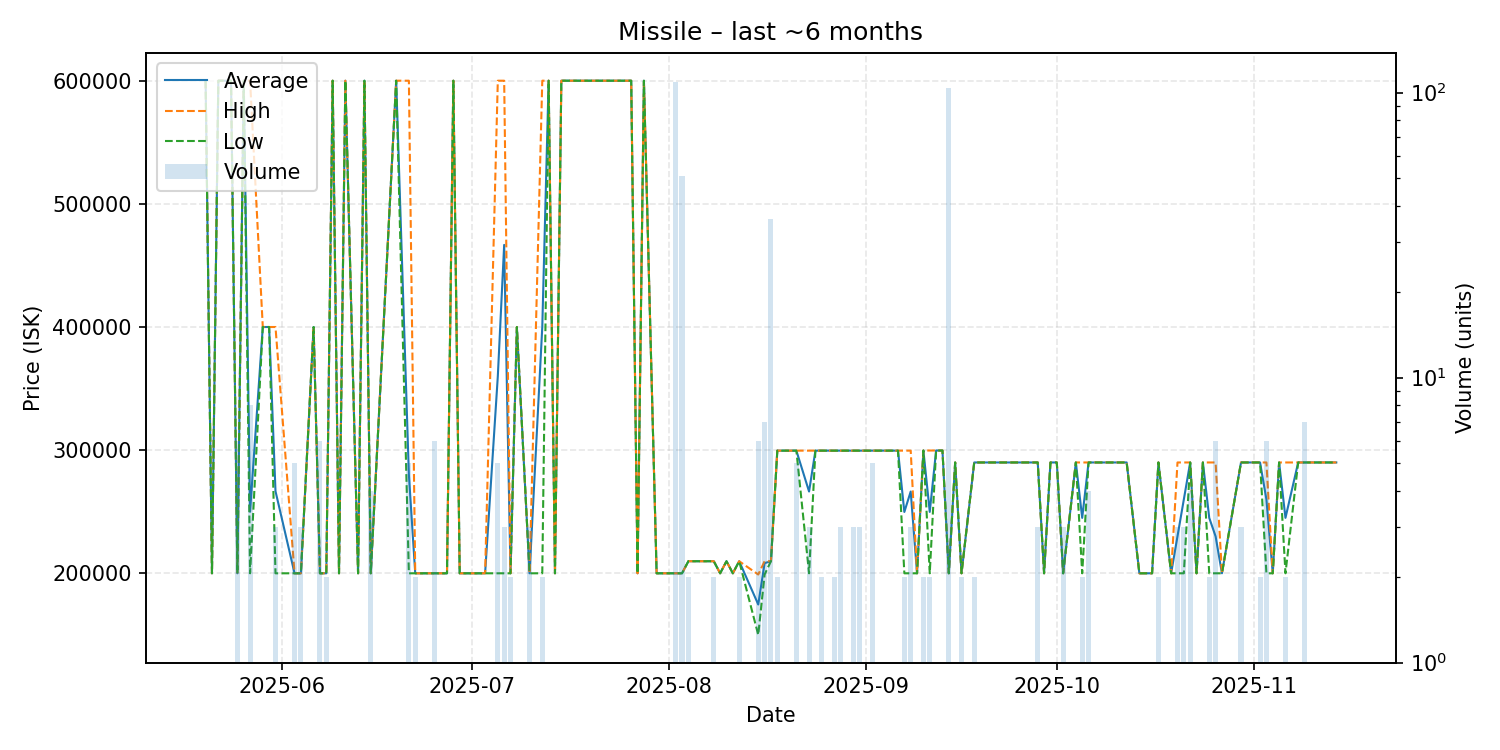

Source data for this figure (header and first rows):
date, average, highest, lowest, order_count, volume
2025-05-20, 600000, 600000, 600000, 1, 1
2025-05-21, 200000, 200000, 200000, 1, 1
2025-05-22, 600000, 600000, 600000, 1, 1
2025-05-23, 600000, 600000, 600000, 1, 1
2025-05-24, 600000, 600000, 600000, 1, 1
2025-05-25, 200000, 200000, 200000, 1, 6
2025-05-26, 600000, 600000, 600000, 1, 1
2025-05-27, 250000, 600000, 200000, 2, 8
2025-05-29, 400000, 400000, 400000, 1, 1
2025-05-30, 400000, 400000, 400000, 1, 1
2025-05-31, 266667, 400000, 200000, 3, 3
2025-06-03, 200000, 200000, 200000, 1, 5
2025-06-04, 200000, 200000, 200000, 3, 3
2025-06-06, 400000, 400000, 400000, 1, 1
2025-06-07, 200000, 200000, 200000, 1, 6
2025-06-08, 200000, 200000, 200000, 2, 2
2025-06-09, 600000, 600000, 600000, 1, 1
2025-06-10, 200000, 200000, 200000, 1, 1
2025-06-11, 600000, 600000, 600000, 1, 1
2025-06-13, 200000, 200000, 200000, 1, 1
2025-06-14, 600000, 600000, 600000, 1, 1
2025-06-15, 200000, 200000, 200000, 1, 4
2025-06-19, 600000, 600000, 600000, 1, 1
2025-06-21, 280000, 600000, 200000, 2, 5
2025-06-22, 200000, 200000, 200000, 2, 2
2025-06-24, 200000, 200000, 200000, 1, 1
2025-06-25, 200000, 200000, 200000, 1, 6
2025-06-27, 200000, 200000, 200000, 1, 1
2025-06-28, 600000, 600000, 600000, 1, 1
2025-06-29, 200000, 200000, 200000, 1, 1
2025-06-30, 200000, 200000, 200000, 1, 1
2025-07-03, 200000, 200000, 200000, 1, 1
2025-07-05, 360000, 600000, 200000, 4, 5
2025-07-06, 466667, 600000, 200000, 3, 3
2025-07-07, 200000, 200000, 200000, 2, 2
2025-07-08, 400000, 400000, 400000, 1, 1
2025-07-10, 200000, 200000, 200000, 3, 3
2025-07-12, 400000, 600000, 200000, 2, 2
2025-07-13, 600000, 600000, 600000, 1, 1
2025-07-14, 200000, 200000, 200000, 1, 1
2025-07-15, 600000, 600000, 600000, 1, 1
2025-07-24, 600000, 600000, 600000, 1, 1
2025-07-26, 600000, 600000, 600000, 1, 1
2025-07-27, 200000, 200000, 200000, 1, 1
2025-07-28, 600000, 600000, 600000, 1, 1
2025-07-30, 200000, 200000, 200000, 1, 1
2025-07-31, 200000, 200000, 200000, 1, 1
2025-08-02, 200000, 200000, 200000, 3, 109
2025-08-03, 200000, 200000, 200000, 2, 51
2025-08-04, 209800, 209800, 209800, 2, 2
2025-08-05, 209800, 209800, 209800, 1, 1
2025-08-08, 209800, 209800, 209800, 1, 2
2025-08-09, 200000, 200000, 200000, 1, 1
2025-08-10, 209800, 209800, 209800, 1, 1
2025-08-11, 200000, 200000, 200000, 1, 1
2025-08-12, 209800, 209800, 209800, 2, 2
2025-08-15, 174667, 199000, 150000, 4, 6
2025-08-16, 208257, 209800, 199000, 4, 7
2025-08-17, 209800, 209800, 209800, 2, 36
2025-08-18, 299600, 299600, 299600, 2, 2
... 61 more rows
